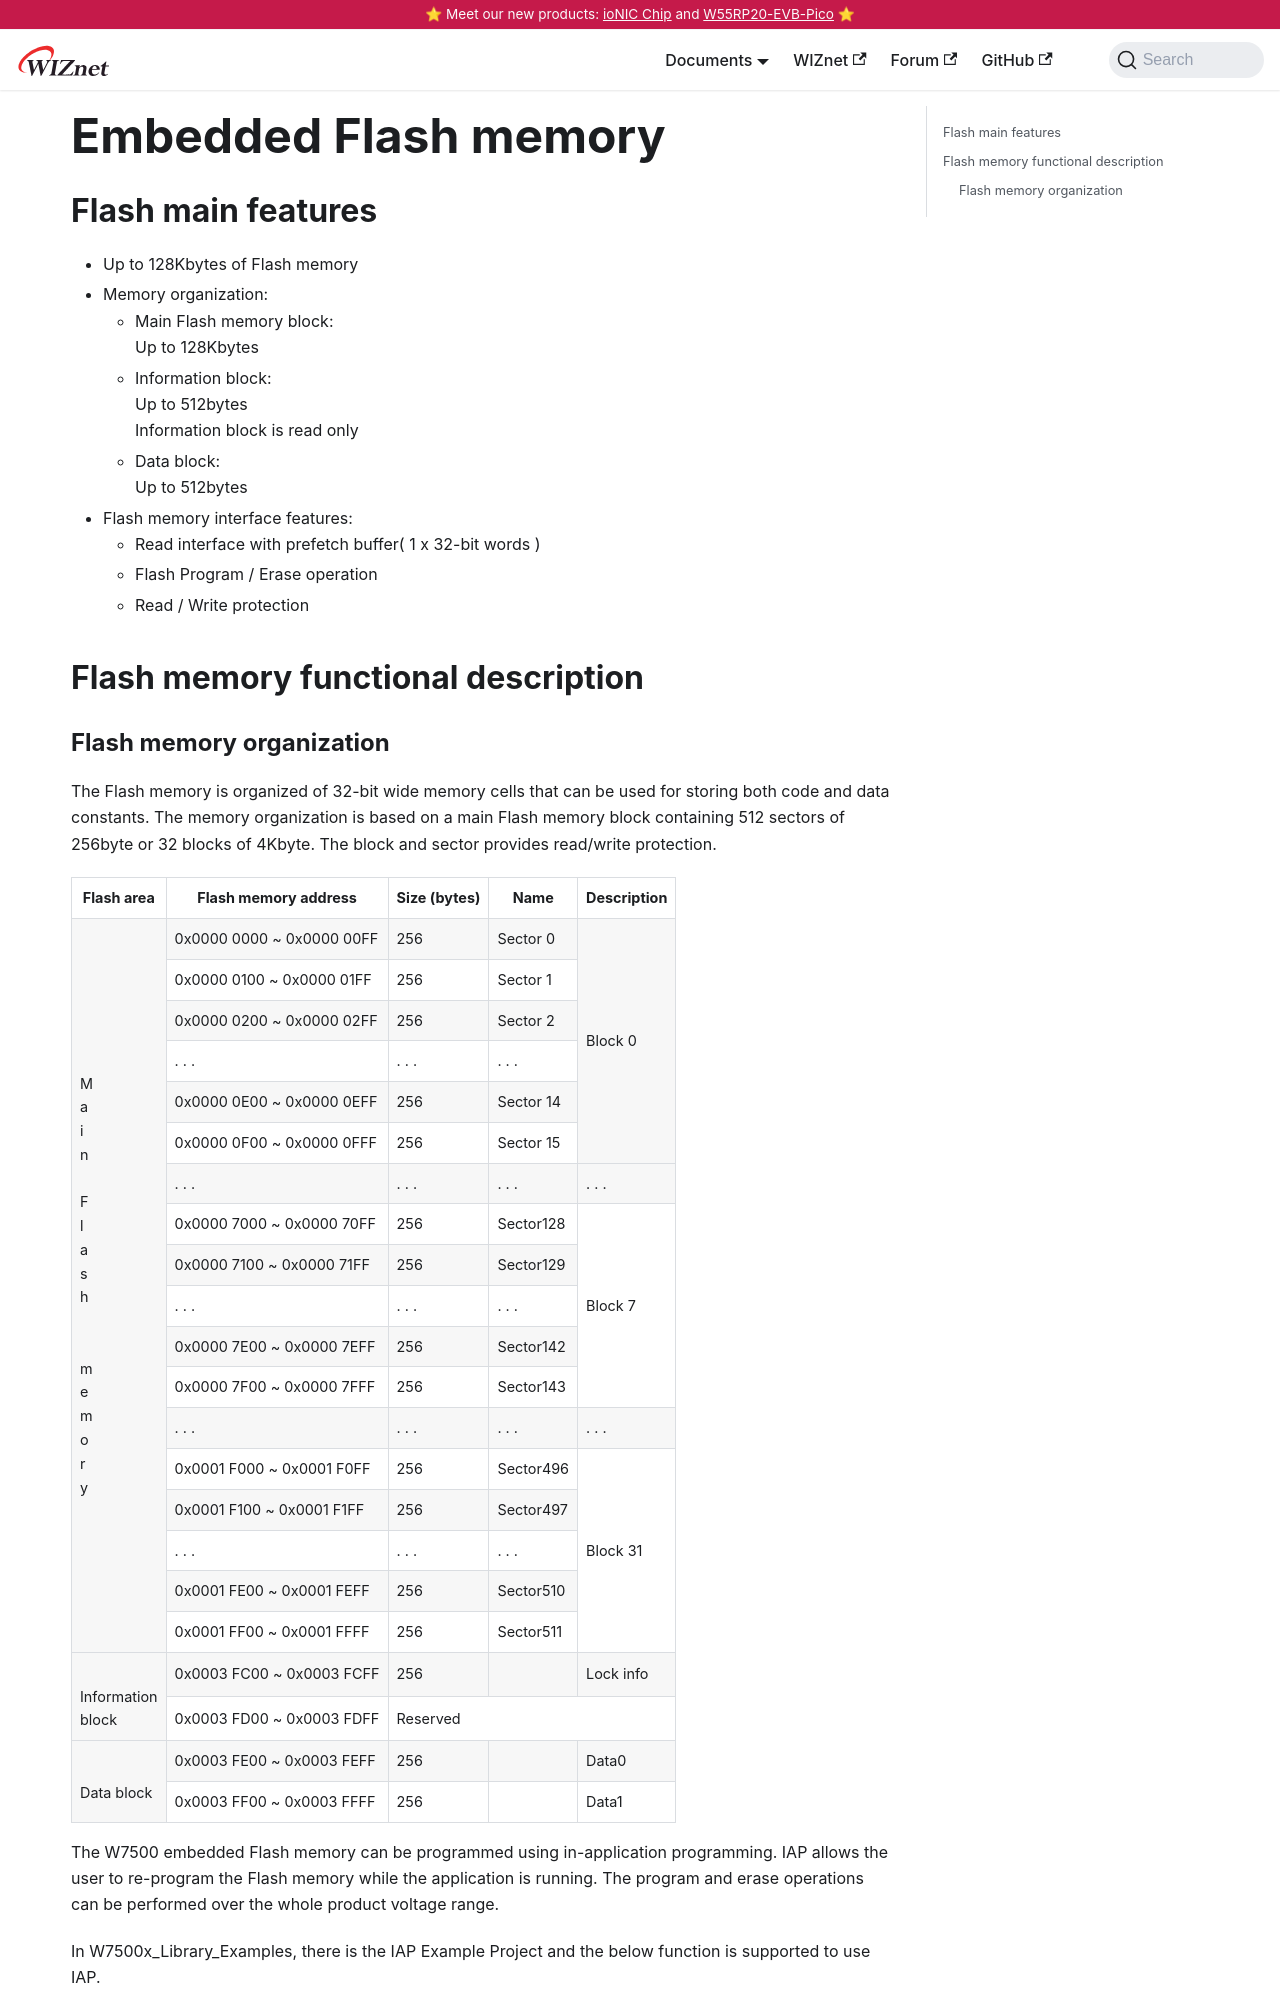

repository: Wiznet/document_framework · page: Product/Chip/MCU/w7500x_Common_resource/Peripherals-internal/flash.html · generator: docusaurus

---
id: flash
title: Embedded Flash memory
date: 2020-06-10
--- 

## Flash main features

* Up to 128Kbytes of Flash memory
* Memory organization:
  * Main Flash memory block:  
    Up to 128Kbytes
  * Information block:  
    Up to 512bytes  
    Information block is read only
  * Data block:  
    Up to 512bytes
* Flash memory interface features:
  * Read interface with prefetch buffer( 1 x 32-bit words )
  * Flash Program / Erase operation
  * Read / Write protection

## Flash memory functional description
